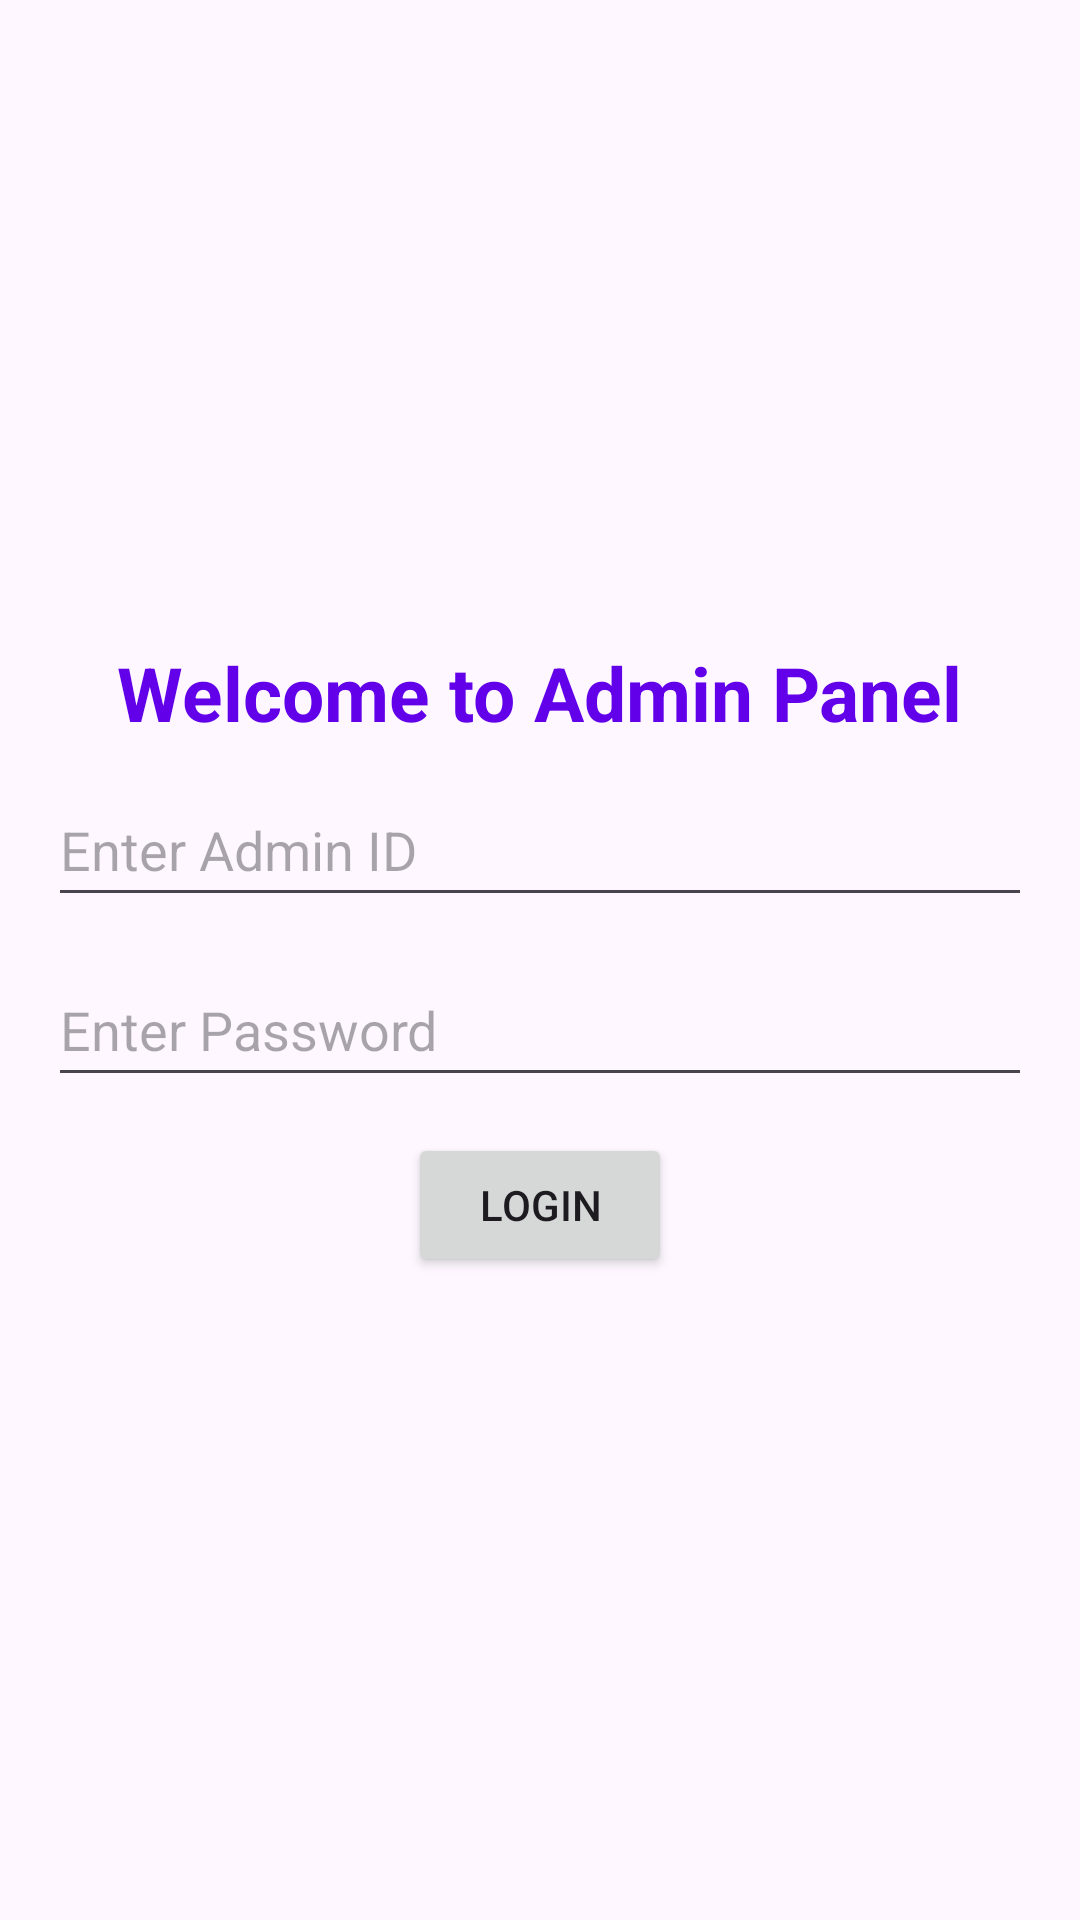

Reconstruct the res/layout file that produces this screen, plus the resources it refers to.
<!-- AndroidManifest.xml: application theme Theme.KUKUAdmin -->
<!-- res/layout/activity_login.xml -->
<?xml version="1.0" encoding="utf-8"?>
<LinearLayout
    xmlns:android="http://schemas.android.com/apk/res/android"
    android:layout_width="match_parent"
    android:layout_height="match_parent"
    xmlns:tools="http://schemas.android.com/tools"
    android:orientation="vertical"
    android:padding="16dp"
    tools:context=".LoginActivity"
    android:gravity="center">

    <TextView
        android:layout_width="wrap_content"
        android:layout_height="wrap_content"
        android:text="Welcome to Admin Panel"
        android:textSize="25dp"
        android:textColor="@color/color"
        android:textStyle="bold"
        android:layout_marginBottom="10dp"/>

    
    <EditText
        android:id="@+id/adminIdEditText"
        android:layout_width="match_parent"
        android:layout_height="48dp"
        android:hint="Enter Admin ID"
        android:inputType="text"
        android:layout_marginBottom="12dp"/>

    
    <EditText
        android:id="@+id/passwordEditText"
        android:layout_width="match_parent"
        android:layout_height="48dp"
        android:hint="Enter Password"
        android:inputType="textPassword"
        android:layout_marginBottom="12dp"/>

    
    <Button
        android:id="@+id/submitBtn"
        android:layout_width="wrap_content"
        android:layout_height="wrap_content"
        android:text="Login"/>

</LinearLayout>
<!-- resources referenced by this layout -->
<resources>
  <color name="color">#6200EA</color>
  <style name="Theme.KUKUAdmin" parent="Base.Theme.KUKUAdmin" />
  <style name="Base.Theme.KUKUAdmin" parent="Theme.Material3.DayNight.NoActionBar">
          
           <item name="colorPrimary">@color/color</item>
      </style>
</resources>
